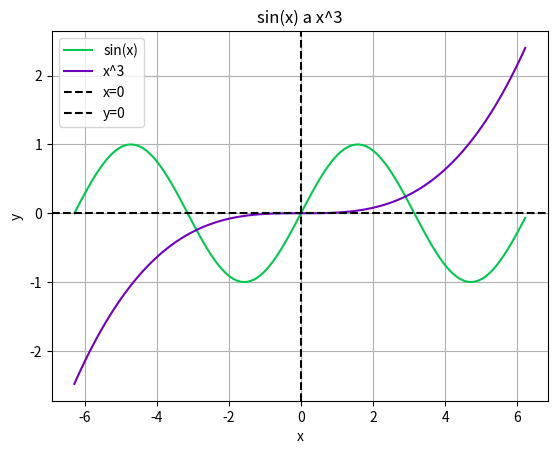

Write the Python code that produced this figure.
import matplotlib.pyplot as plt
from math import sin, pi

# parametry
start = -2 * pi
end = 2 * pi
step = 0.1

# generace dat
x = []
y_sin = []
y_parabola = []

val = start
while val <= end:
    x.append(val)
    y_sin.append(sin(val))
    y_parabola.append(val**3/100)
    val += step

# vykreslení
plt.plot(x, y_sin, label="sin(x)", color="#00C850")
plt.plot(x, y_parabola, label=f"x^3", color="#6F00BE")
plt.axvline(0, color="black", linestyle="--", label="x=0")
plt.axhline(0, color="black", linestyle="--", label="y=0")
plt.title("sin(x) a x^3")
plt.xlabel("x")
plt.ylabel("y")
plt.legend()
plt.grid(True)
plt.show()